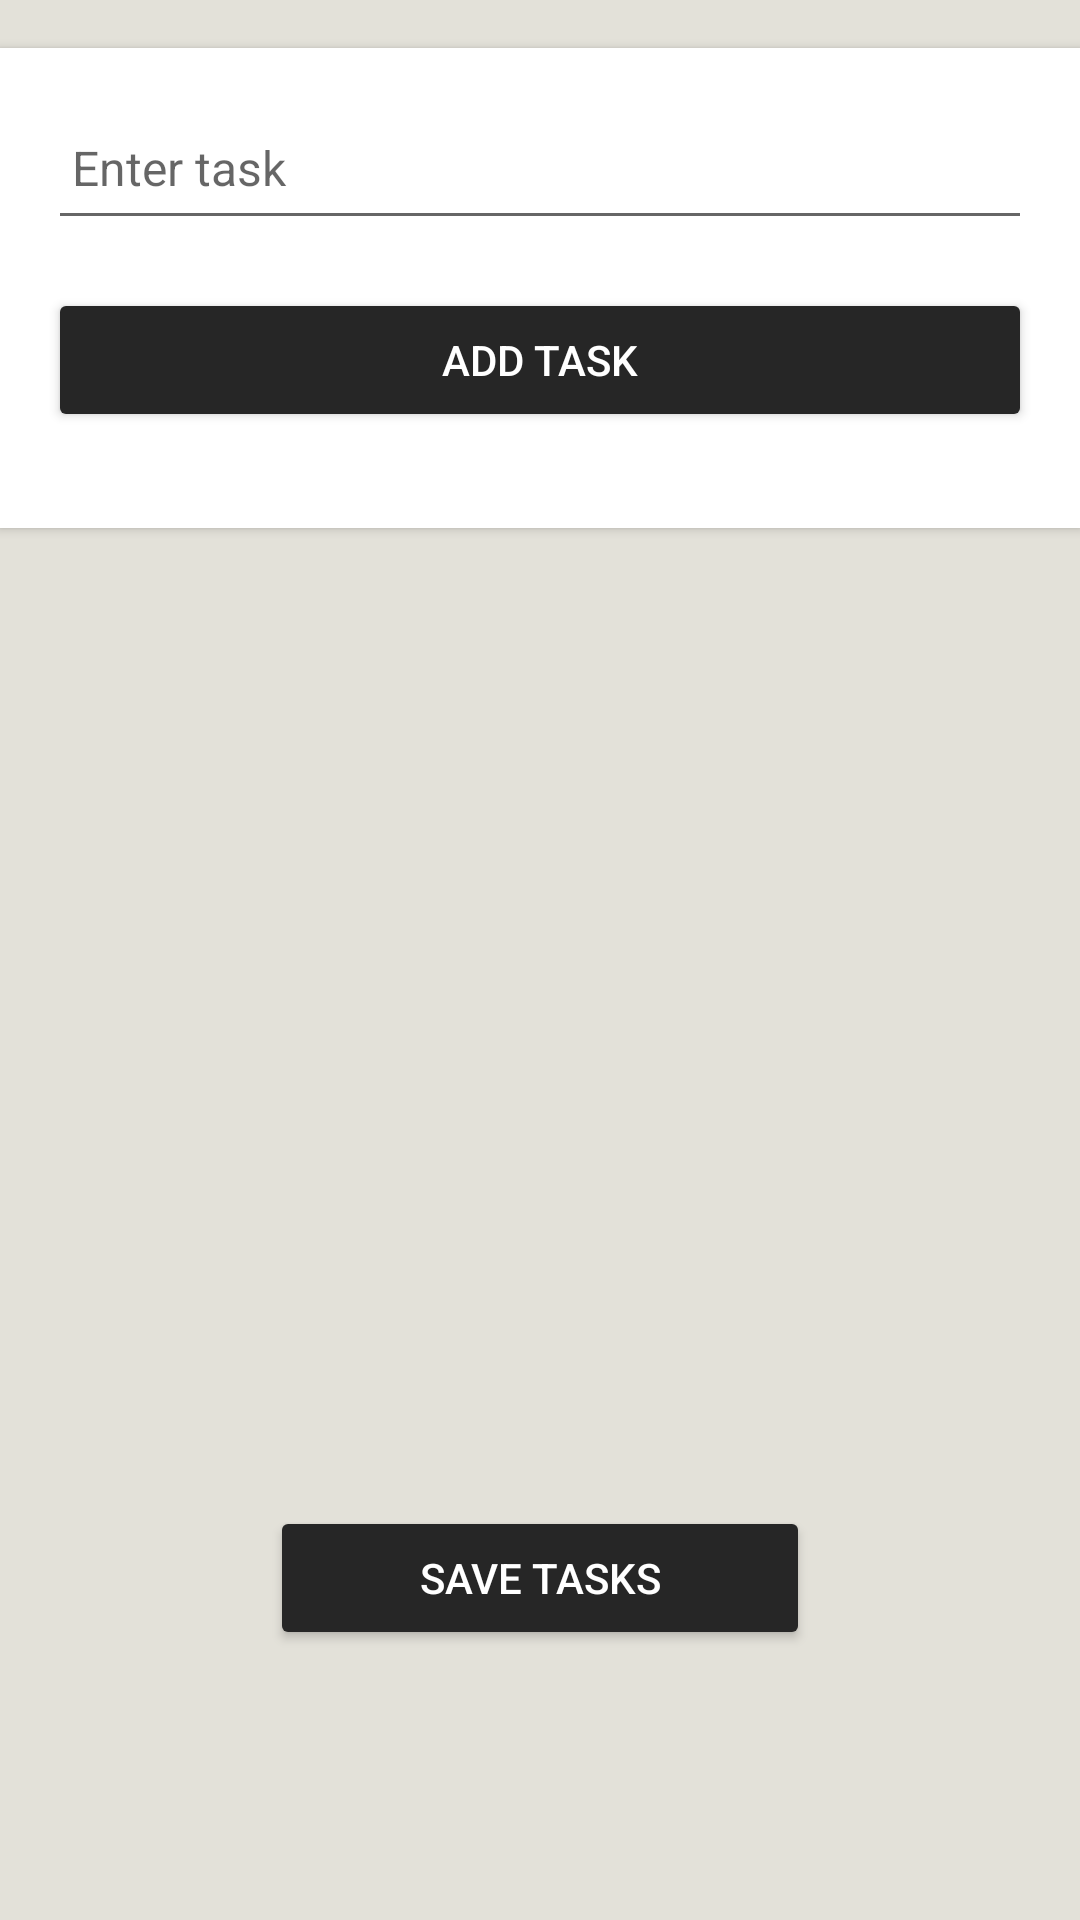

The Android layout XML behind this screen, and the referenced resources:
<!-- AndroidManifest.xml: application theme Theme.IdeaInk -->
<!-- res/layout/fragment_to_do.xml -->
<RelativeLayout xmlns:android="http://schemas.android.com/apk/res/android"
    android:layout_width="match_parent"
    android:layout_height="match_parent"
    android:background="#E3E1D9">

    <TextView
        android:layout_width="wrap_content"
        android:layout_height="wrap_content"
        android:text="To-Do List"
        android:textSize="24sp"
        android:textColor="#262626"
        android:layout_marginTop="16dp"
        android:layout_centerHorizontal="true" />

    <LinearLayout
        android:layout_width="match_parent"
        android:layout_height="wrap_content"
        android:layout_marginTop="16dp"
        android:orientation="vertical"
        android:padding="16dp"
        android:background="@android:color/white"
        android:elevation="2dp">

        <EditText
            android:id="@+id/etTask"
            android:layout_width="match_parent"
            android:layout_height="wrap_content"
            android:hint="Enter task"
            android:minHeight="48dp"
            android:padding="8dp"
            android:textColor="#262626"
            android:textSize="16sp" />

        <Button
            android:id="@+id/btnAddTask"
            android:layout_width="match_parent"
            android:layout_height="wrap_content"
            android:text="Add Task"
            android:layout_marginTop="16dp"
            android:backgroundTint="#262626"
            android:textColor="#FFF" />

        <ListView
            android:id="@+id/lvTasks"
            android:layout_width="match_parent"
            android:layout_height="wrap_content"
            android:layout_marginTop="16dp"
            android:background="@android:color/white"
            android:divider="#262626"
            android:dividerHeight="1dp" />
    </LinearLayout>

    <Button
        android:id="@+id/btnSaveTasks"
        android:layout_width="match_parent"
        android:layout_height="wrap_content"
        android:text="Save Tasks"
        android:layout_alignParentBottom="true"
        android:layout_margin="90dp"
        android:backgroundTint="#262626"
        android:textColor="#FFF" />

</RelativeLayout>
<!-- resources referenced by this layout -->
<resources>
  <style name="Theme.IdeaInk" parent="Theme.MaterialComponents.DayNight.DarkActionBar">
          
          <item name="colorPrimary">#262626</item>
          <item name="colorPrimaryVariant">#262626</item>
          <item name="colorOnPrimary">@color/white</item>
          
          <item name="colorSecondary">#262626</item>
          <item name="colorSecondaryVariant">#262626</item>
          <item name="colorOnSecondary">@color/black</item>
          
          <item name="android:statusBarColor">?attr/colorPrimaryVariant</item>
          
      </style>
  <color name="white">#FFFFFFFF</color>
  <color name="black">#FF000000</color>
</resources>
